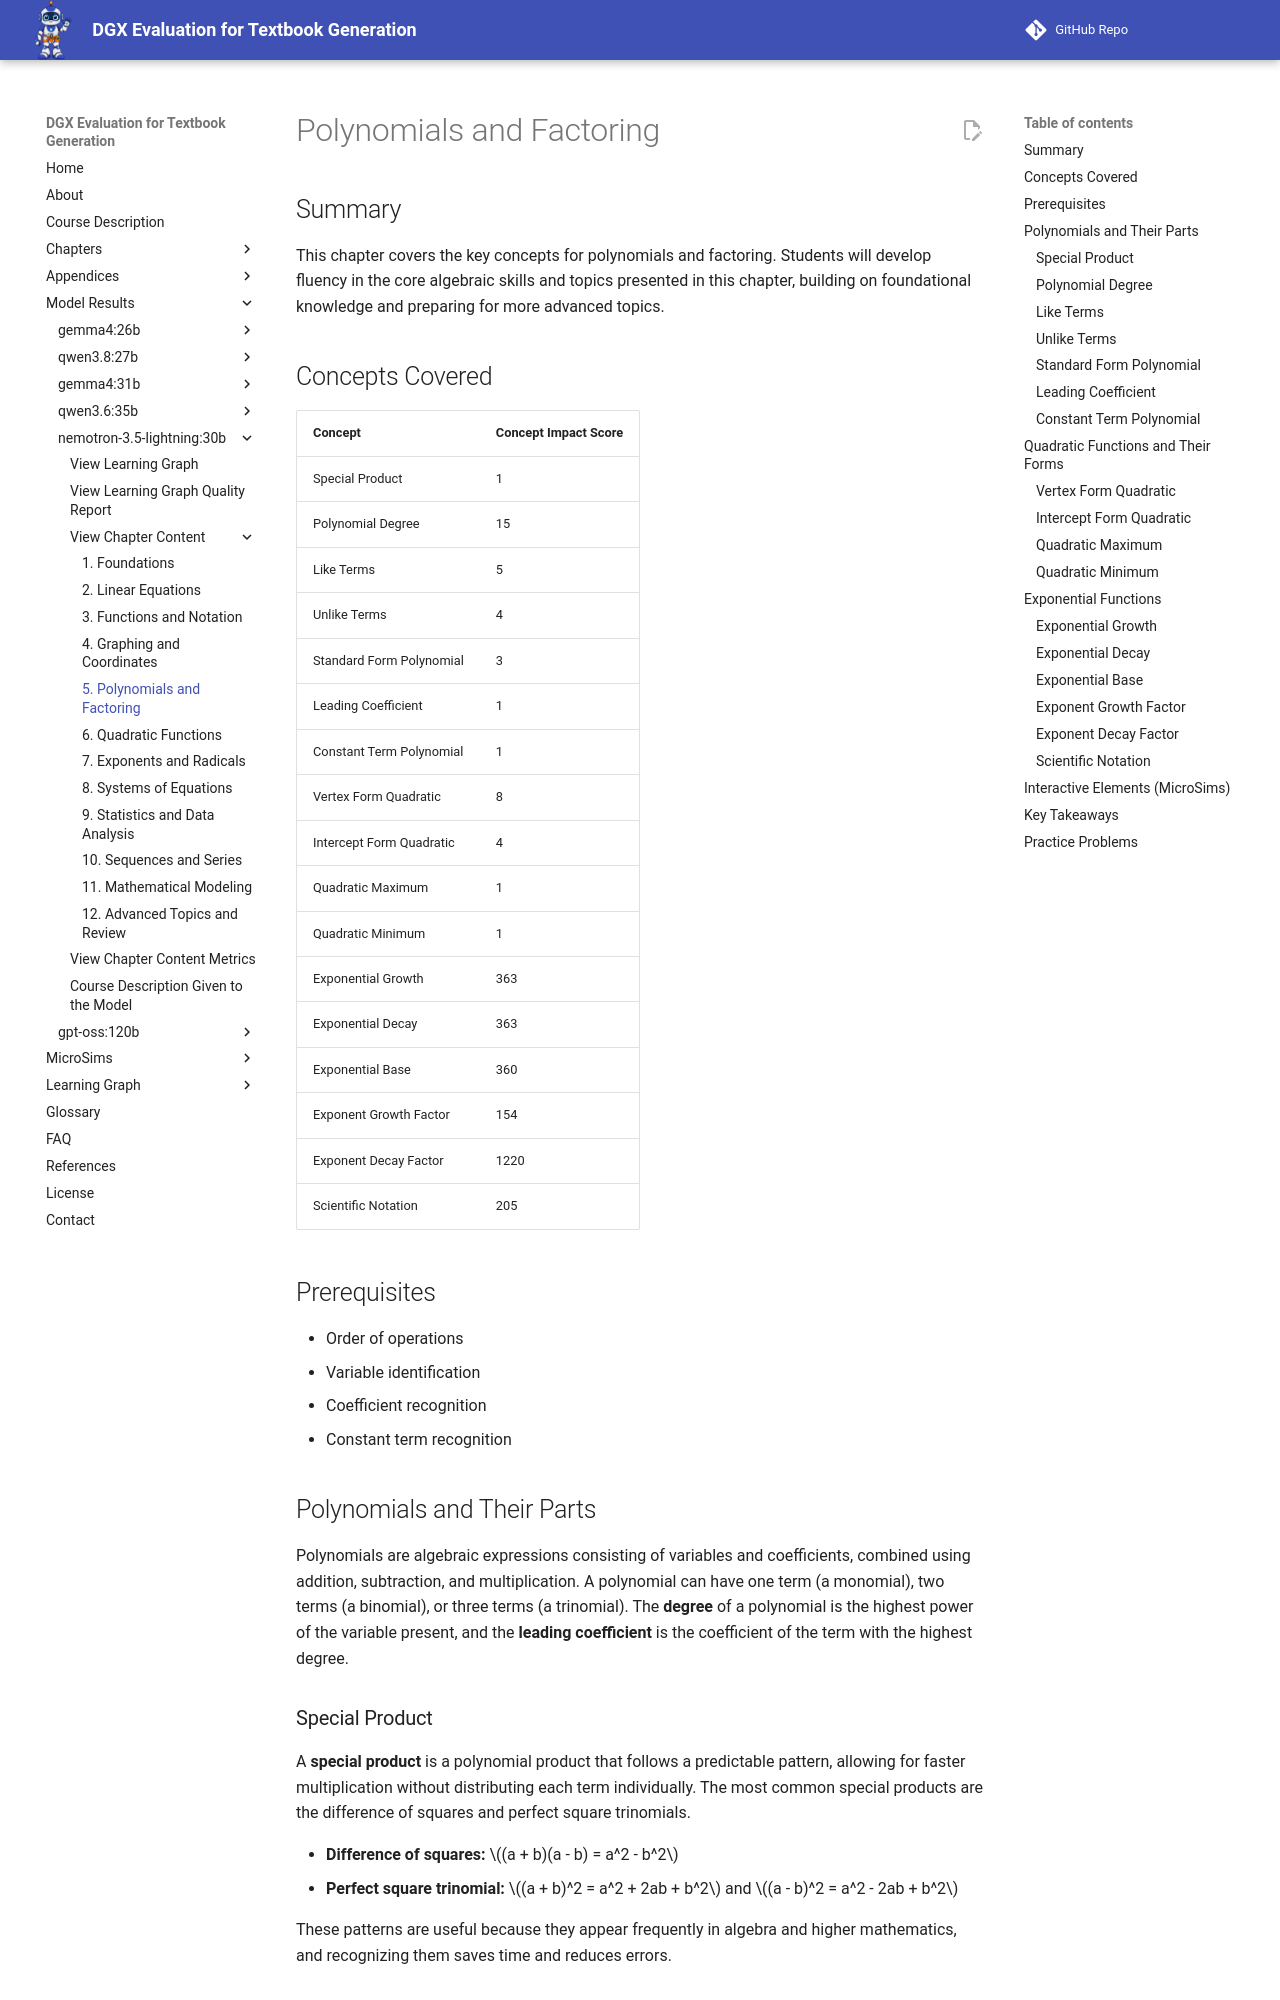

repository: dmccreary/dgx-eval · page: models/nemotron-3.5-lightning-30b/chapters/05-polynomials-and-factoring/index.html · generator: mkdocs

---
title: "Polynomials and Factoring"
description: "Algebra I chapter covering polynomial operations and factoring techniques"
generated_by: claude skill chapter-content-generator
date: "2026-10-10 17:00:00"
version: 1.11
---

# Polynomials and Factoring

## Summary

This chapter covers the key concepts for polynomials and factoring. Students will develop fluency in the core algebraic skills and topics presented in this chapter, building on foundational knowledge and preparing for more advanced topics.

## Concepts Covered

| Concept | Concept Impact Score |
|---------|----------------------|
| Special Product | 1 |
| Polynomial Degree | 15 |
| Like Terms | 5 |
| Unlike Terms | 4 |
| Standard Form Polynomial | 3 |
| Leading Coefficient | 1 |
| Constant Term Polynomial | 1 |
| Vertex Form Quadratic | 8 |
| Intercept Form Quadratic | 4 |
| Quadratic Maximum | 1 |
| Quadratic Minimum | 1 |
| Exponential Growth | 363 |
| Exponential Decay | 363 |
| Exponential Base | 360 |
| Exponent Growth Factor | 154 |
| Exponent Decay Factor | 1220 |
| Scientific Notation | 205 |

## Prerequisites

- Order of operations
- Variable identification
- Coefficient recognition
- Constant term recognition

## Polynomials and Their Parts

Polynomials are algebraic expressions consisting of variables and coefficients, combined using addition, subtraction, and multiplication. A polynomial can have one term (a monomial), two terms (a binomial), or three terms (a trinomial). The **degree** of a polynomial is the highest power of the variable present, and the **leading coefficient** is the coefficient of the term with the highest degree.

### Special Product

A **special product** is a polynomial product that follows a predictable pattern, allowing for faster multiplication without distributing each term individually. The most common special products are the difference of squares and perfect square trinomials.

- **Difference of squares:** \((a + b)(a - b) = a^2 - b^2\)
- **Perfect square trinomial:** \((a + b)^2 = a^2 + 2ab + b^2\) and \((a - b)^2 = a^2 - 2ab + b^2\)

These patterns are useful because they appear frequently in algebra and higher mathematics, and recognizing them saves time and reduces errors.

### Polynomial Degree

The **degree** of a polynomial is the highest exponent of the variable in the expression. For a single-term polynomial (monomial), the degree is the exponent on the variable. For a polynomial with multiple terms, the degree is the highest degree among all terms.

**Worked example:** Find the degree of \(4x^3 - 2x^2 + 7x - 5\).

- The first term \(4x^3\) has degree 3
- The second term \(-2x^2\) has degree 2
- The third term \(7x\) has degree 1
- The fourth term \(-5\) has degree 0 (constant)

The highest degree is 3, so the polynomial has degree 3.

### Like Terms

**Like terms** are terms that have the same variable raised to the same power. Only the coefficients can differ. When combining like terms, we add or subtract the coefficients while keeping the variable part unchanged.

For example, \(3x^2\) and \(-5x^2\) are like terms because both contain \(x^2\). Their sum is \((3 + (-5))x^2 = -2x^2\).

Unlike terms, such as \(3x^2\) and \(5x\), cannot be combined because the variable parts are different.

### Unlike Terms

**Unlike terms** are terms that have different variable parts — either different variables or the same variable raised to different powers. Unlike terms cannot be combined through addition or subtraction.

For example, \(3x^2\) and \(5x\) are unlike terms because one has \(x^2\) and the other has \(x\). Similarly, \(2xy\) and \(3x\) are unlike terms because the first contains both \(x\) and \(y\) while the second contains only \(x\).

Recognizing unlike terms is just as important as recognizing like terms when simplifying polynomial expressions.

### Standard Form Polynomial

A polynomial is in **standard form** when its terms are written in descending order of degree, from highest to lowest. The leading coefficient is positioned first, followed by terms of decreasing degree, and the constant term comes last.

For example, the polynomial \(3x^2 + 7 - 4x^3 + x\) in non-standard form becomes \(-4x^3 + 3x^2 + x + 7\) in standard form.

Writing polynomials in standard form makes it easy to identify the degree and leading coefficient at a glance.

### Leading Coefficient

The **leading coefficient** is the coefficient of the term with the highest degree in a polynomial written in standard form. It determines the overall direction and steepness of the polynomial's graph.

In the polynomial \(-3x^4 + 2x^3 - x + 7\), the leading coefficient is \(-3\). The sign of the leading coefficient affects the end behavior of the polynomial graph: a positive leading coefficient typically means the graph rises to the right, while a negative leading coefficient means the graph falls to the right.

### Constant Term Polynomial

The **constant term** is the term in a polynomial that does not contain a variable — it is purely a number. In standard form, the constant term is always written last.

In the polynomial \(2x^3 - 4x^2 + 5x - 8\), the constant term is \(-8\). The constant term represents the value of the polynomial when the variable equals zero, and it corresponds to the y-intercept of the graph when the polynomial is written in standard form.
